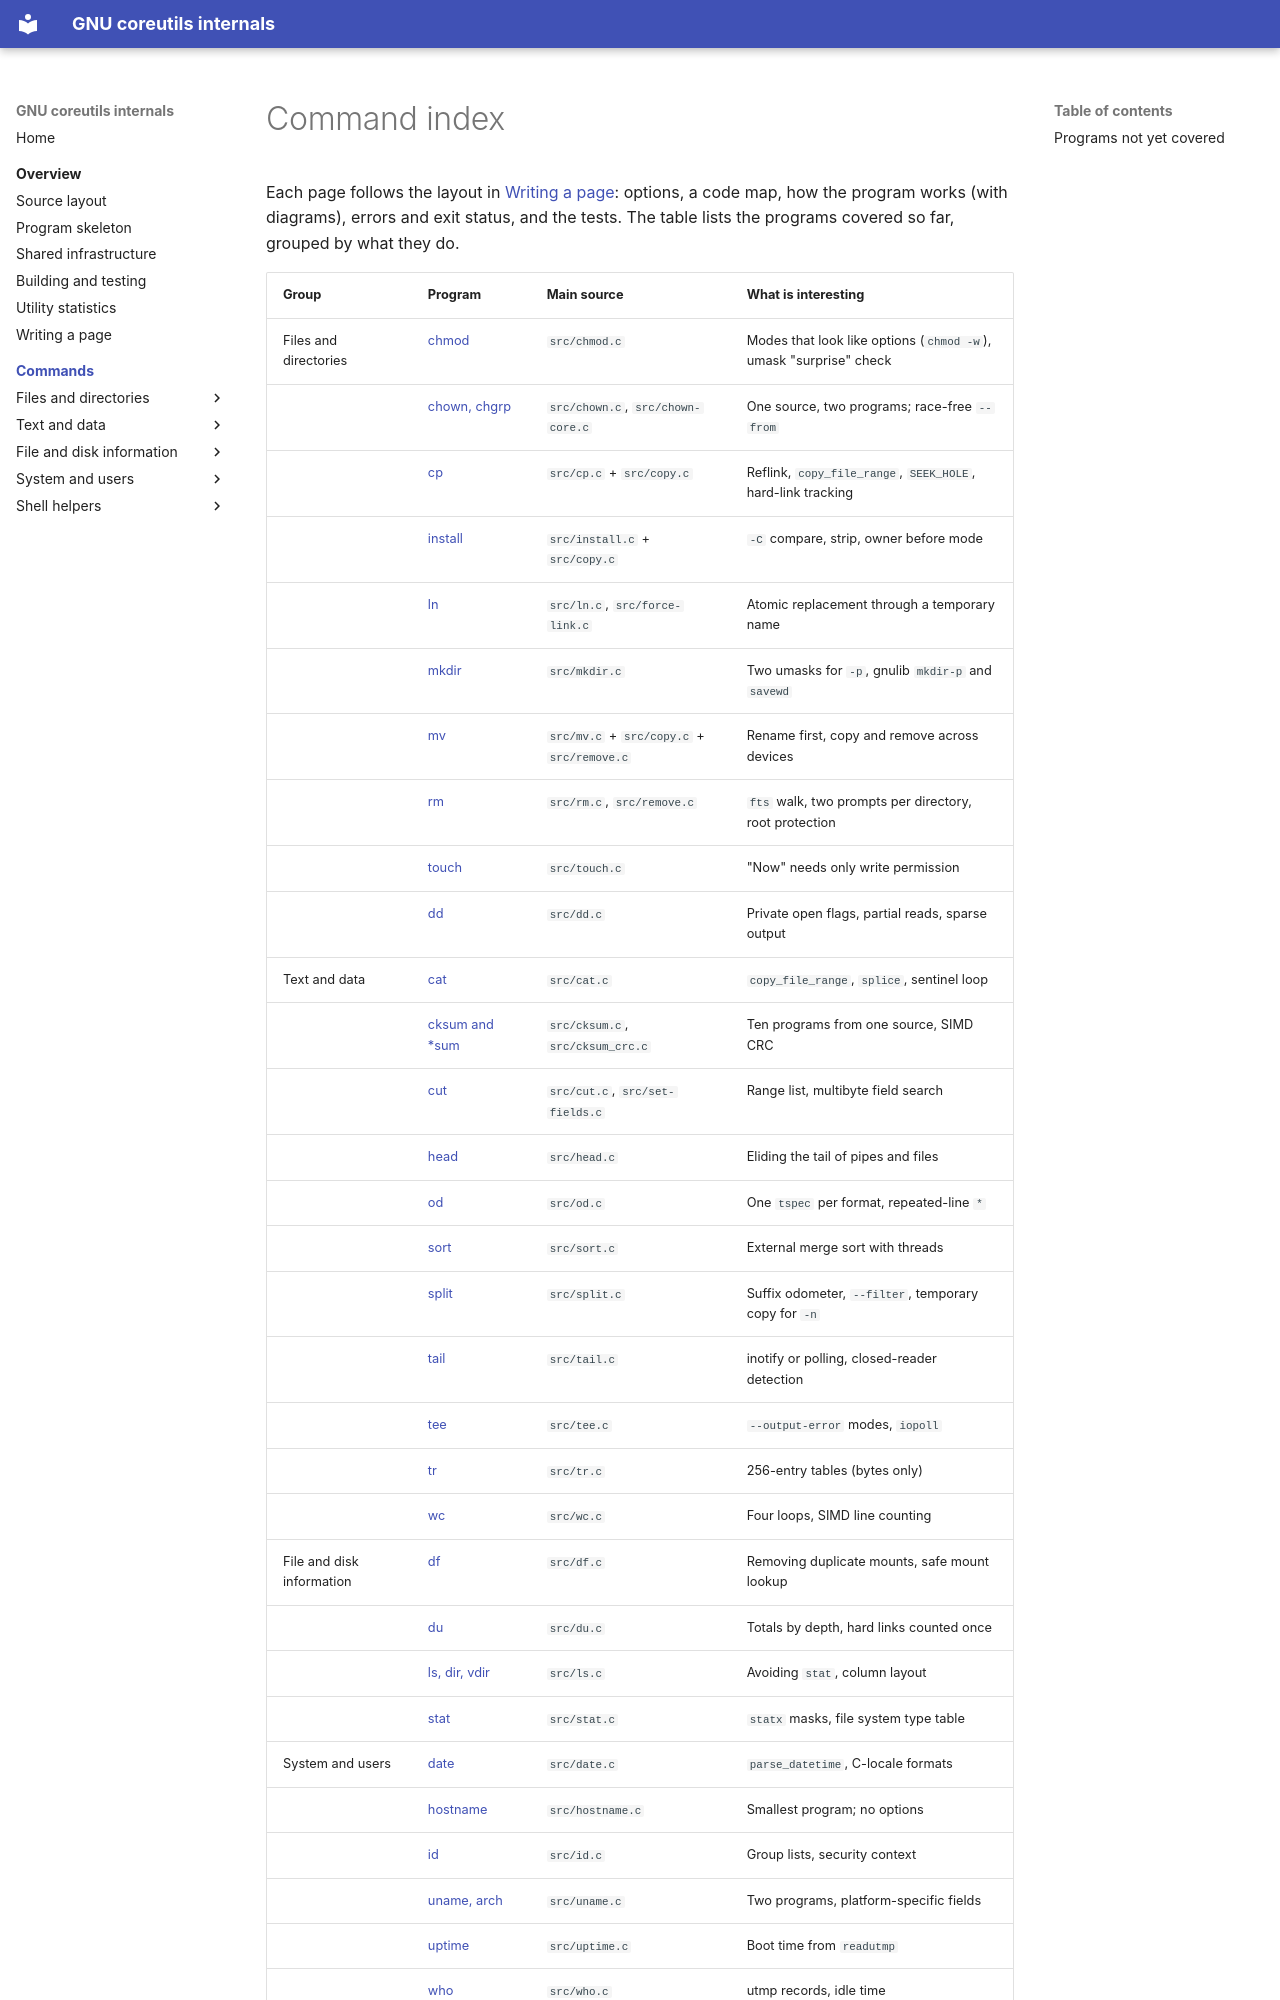

repository: andrewh/coreutils · page: commands/index.html · generator: mkdocs

# Command index

Each page follows the layout in [Writing a page](../overview/page-template.md):
options, a code map, how the program works (with diagrams), errors and
exit status, and the tests. The table lists the programs covered so far,
grouped by what they do.
